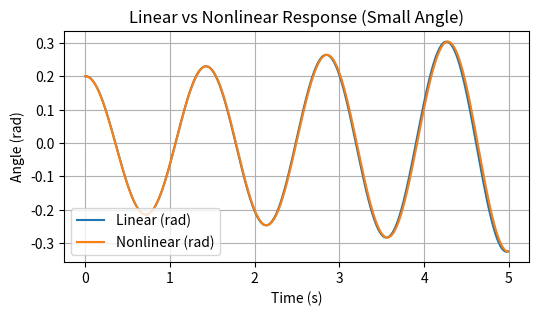

Reproduce this figure in Python.
# Install required packages (Colab)
!pip -q install numpy scipy matplotlib




# Compare linear vs nonlinear pendulum response (small-angle example)
import numpy as np
import matplotlib.pyplot as plt

g = 9.81
L = 0.5
dt = 0.01
t = np.arange(0, 5, dt)
theta0 = 0.2  # rad
omega0 = 0.0

theta_lin = np.zeros_like(t)
omega_lin = np.zeros_like(t)
theta_non = np.zeros_like(t)
omega_non = np.zeros_like(t)

theta_lin[0] = theta0
theta_non[0] = theta0
omega_lin[0] = omega0
omega_non[0] = omega0

for i in range(1, len(t)):
    omega_lin[i] = omega_lin[i - 1] + dt * (-(g / L) * theta_lin[i - 1])
    theta_lin[i] = theta_lin[i - 1] + dt * omega_lin[i - 1]

    omega_non[i] = omega_non[i - 1] + dt * (-(g / L) * np.sin(theta_non[i - 1]))
    theta_non[i] = theta_non[i - 1] + dt * omega_non[i - 1]

plt.figure(figsize=(6, 3))
plt.plot(t, theta_lin, label='Linear (rad)')
plt.plot(t, theta_non, label='Nonlinear (rad)')
plt.title('Linear vs Nonlinear Response (Small Angle)')
plt.xlabel('Time (s)')
plt.ylabel('Angle (rad)')
plt.legend()
plt.grid(True)
plt.show()
